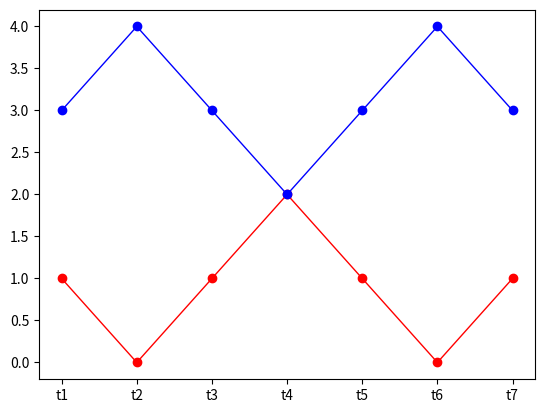

Source code (Python):
#!/usr/bin/env python
# -*- encoding: utf-8 -*-
"""
@File    :   matplot 
@Author    @Version
-------    --------
[redacted]
@time   : 2020/4/29 19:44:19
@Desciption : None
"""
import matplotlib.pyplot as plt
import numpy as np

# A:为信号幅值
A = 1
B = 2
# fi:为信号频率
fi = 0.4
# time_s:为时间长度（s）
time_s = 7
# sample:为信号采样频率
sample = 0.5

x_data = ['t1', 't2', 't3', 't4', 't5', 't6', 't7']
y_data = [1,0,1,2,1,0,1]
y_data2 = [1+2,2+2,1+2,0+2,1+2,2+2,1+2]


# plt.xlabel(r"Self-connection Coefficent $\alpha$")
# plt.ylabel("Macro-F1")

ln1, = plt.plot(x_data, y_data, color='red', linewidth=1.0, marker="o")
ln2, = plt.plot(x_data, y_data2, color='blue', linewidth=1.0, marker="o")

# y_ticks =[i/10 for i in range(0, 11, 1)]
# plt.yticks(y_ticks)

# # 设置数字标签
# for x, y in zip(x_data, y_data):
#     if y == 0.844:
#         plt.text(x, y, y, ha='center', va='bottom', fontsize=10)
#         break
# for x, y2 in zip(x_data, y_data2):
#     if y2 == 0.887:
#         plt.text(x, y2, y2, ha='center', va='bottom', fontsize=10)
# plt.legend(handles=[ln1, ln2], labels=['Unweighted', 'Weighted'])

# ax = plt.gca()
# ax.spines['right'].set_color('none')
# ax.spines['top'].set_color('none')
plt.show()

